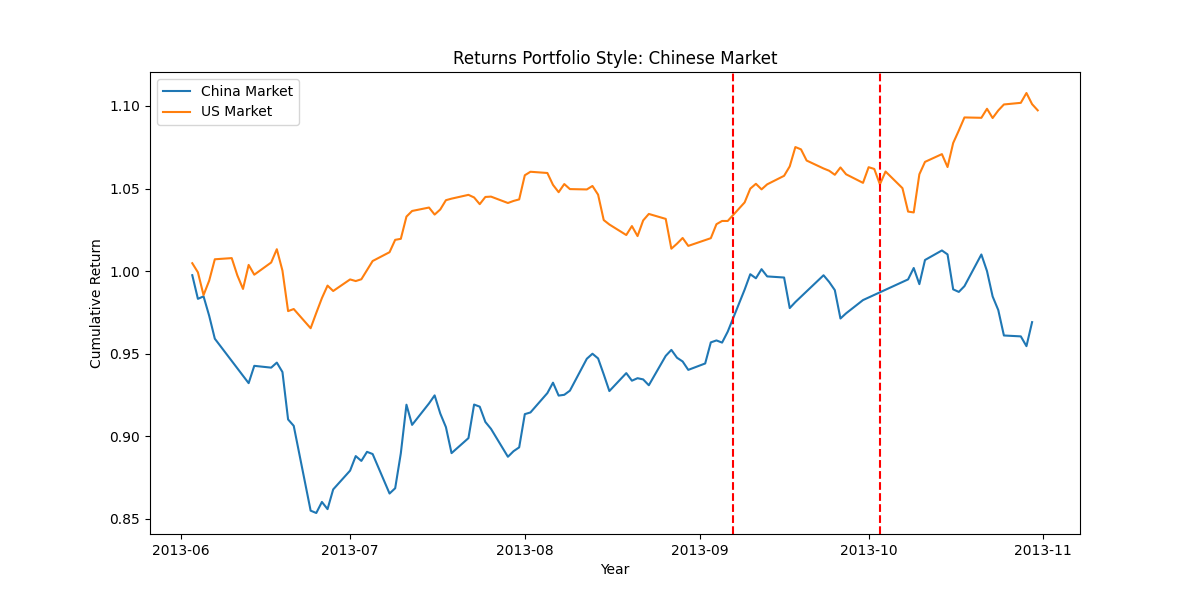

The table this chart was drawn from, first rows:
date, 0
2013-06-03, 0.9975
2013-06-04, 0.9832
2013-06-05, 0.9847
2013-06-06, 0.973
2013-06-07, 0.9591
2013-06-13, 0.9322
2013-06-14, 0.9427
2013-06-17, 0.9416
2013-06-18, 0.9446
2013-06-19, 0.9389
2013-06-20, 0.9102
2013-06-21, 0.9063
2013-06-24, 0.855
2013-06-25, 0.8536
2013-06-26, 0.8603
2013-06-27, 0.8559
2013-06-28, 0.8679
2013-07-01, 0.8792
2013-07-02, 0.888
2013-07-03, 0.8851
2013-07-04, 0.8906
2013-07-05, 0.8893
2013-07-08, 0.8654
2013-07-09, 0.8686
2013-07-10, 0.8897
2013-07-11, 0.9191
2013-07-12, 0.9069
2013-07-15, 0.9199
2013-07-16, 0.9248
2013-07-17, 0.9138
2013-07-18, 0.9056
2013-07-19, 0.8898
2013-07-22, 0.8989
2013-07-23, 0.9192
2013-07-24, 0.918
2013-07-25, 0.9087
2013-07-26, 0.9045
2013-07-29, 0.8876
2013-07-30, 0.891
2013-07-31, 0.8933
2013-08-01, 0.9134
2013-08-02, 0.9144
2013-08-05, 0.9262
2013-08-06, 0.9325
2013-08-07, 0.9247
2013-08-08, 0.9251
2013-08-09, 0.9276
2013-08-12, 0.9469
2013-08-13, 0.95
2013-08-14, 0.9472
2013-08-15, 0.9375
2013-08-16, 0.9274
2013-08-19, 0.9383
2013-08-20, 0.9337
2013-08-21, 0.9352
2013-08-22, 0.9344
2013-08-23, 0.9309
2013-08-26, 0.9487
2013-08-27, 0.9523
2013-08-28, 0.9476
... 38 more rows
